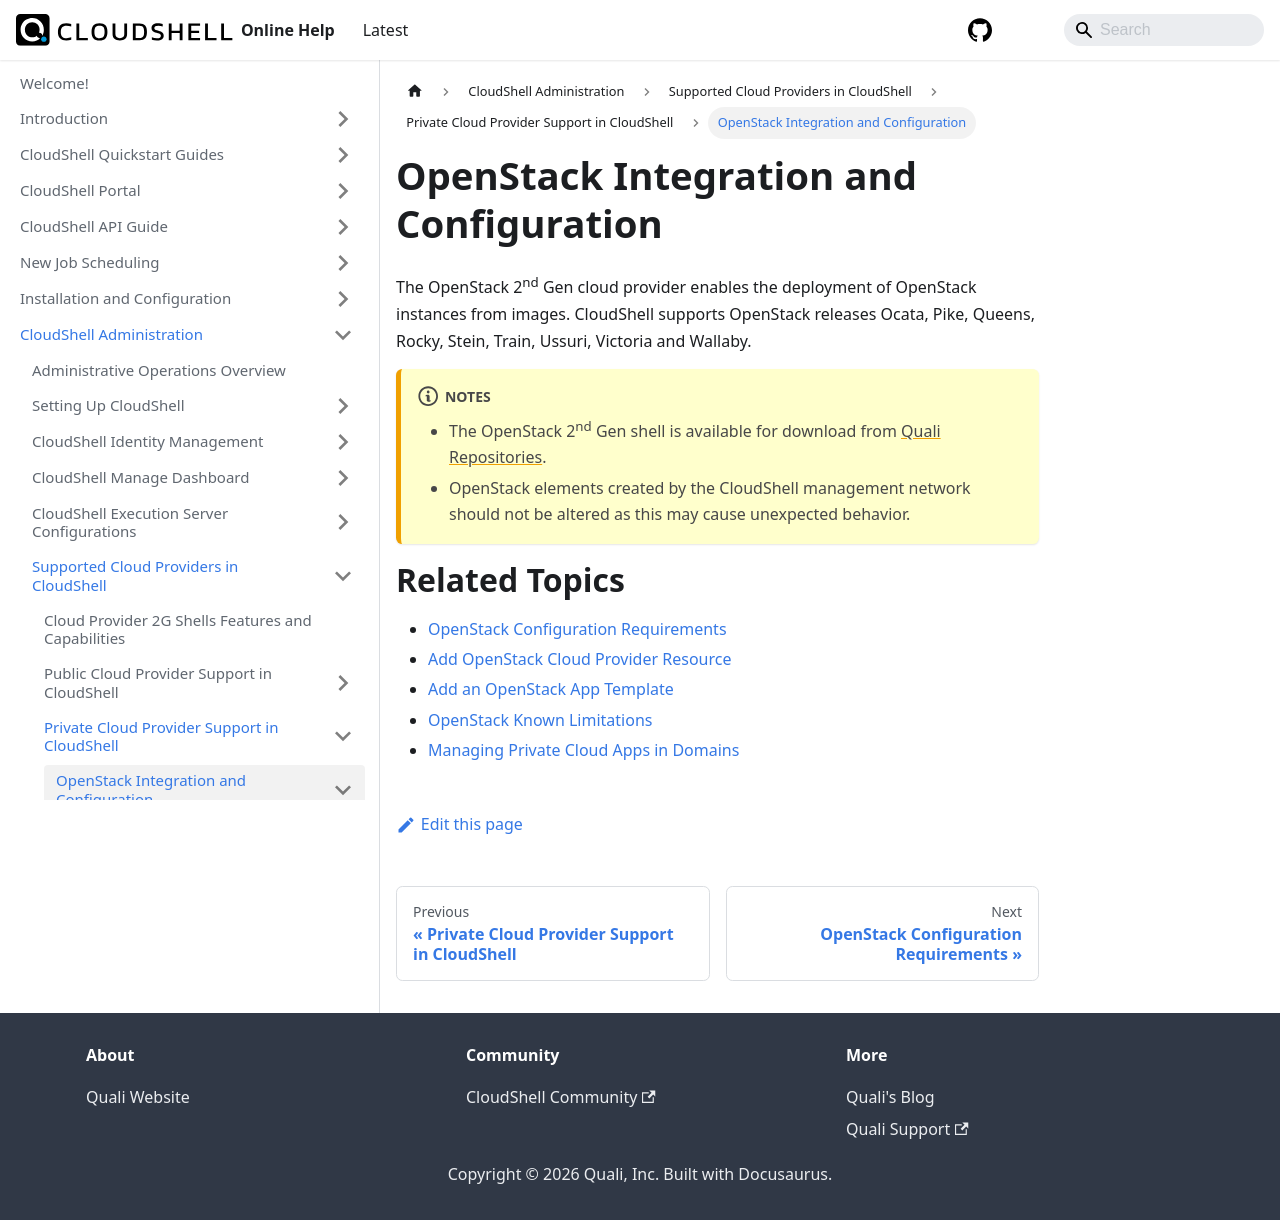

repository: QualiSystems/cloudshell-help · page: admin/supported-cloud-providers-in-cloudshell/private-cloud-provider-support-in-cloudshell/openstack-integration-and-configuration.html · generator: docusaurus

# OpenStack Integration and Configuration

The OpenStack 2<sup>nd</sup> Gen cloud provider enables the deployment of OpenStack instances from images. CloudShell supports OpenStack releases Ocata, Pike, Queens, Rocky, Stein, Train, Ussuri, Victoria and Wallaby.

:::note Notes
- The OpenStack 2<sup>nd</sup> Gen shell is available for download from [Quali Repositories](https://github.com/orgs/QualiSystems/discussions/categories/integrations).
- OpenStack elements created by the CloudShell management network should not be altered as this may cause unexpected behavior.
:::

# Related Topics

- [OpenStack Configuration Requirements](./openstack-configuration-requirements.md)
- [Add OpenStack Cloud Provider Resource](./add-openstack-cloud-provider-resource.md)
- [Add an OpenStack App Template](./add-an-openstack-app-template.md)
- [OpenStack Known Limitations](./openstack-known-limitations.md)
- [Managing Private Cloud Apps in Domains](../managing-private-cloud-apps-in-domains.md)
